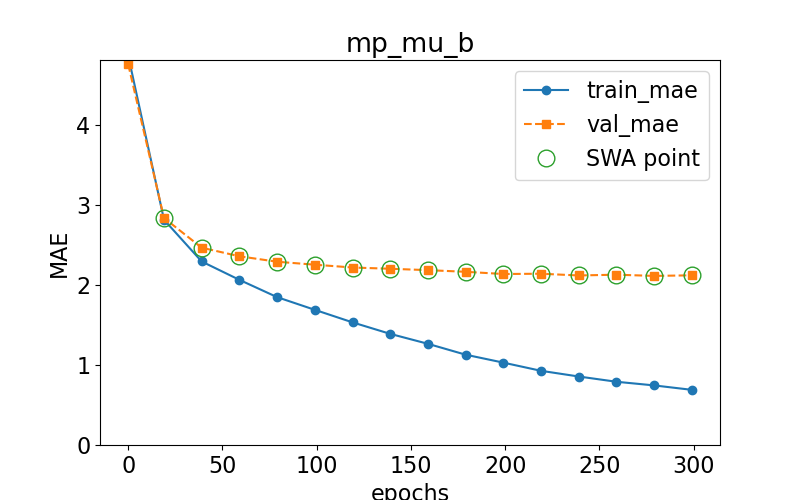

Source data for this figure (header and first rows):
epoch, train loss, val loss, swa
0.0, 4.865, 4.757, n
19.0, 2.815, 2.836, y
39.0, 2.293, 2.465, y
59.0, 2.063, 2.358, y
79.0, 1.847, 2.29, y
99.0, 1.689, 2.253, y
119.0, 1.532, 2.218, y
139.0, 1.389, 2.202, y
159.0, 1.264, 2.185, y
179.0, 1.128, 2.164, y
199.0, 1.029, 2.136, y
219.0, 0.9269, 2.14, y
239.0, 0.8558, 2.118, y
259.0, 0.7902, 2.128, y
279.0, 0.7445, 2.113, y
299.0, 0.6892, 2.12, y
